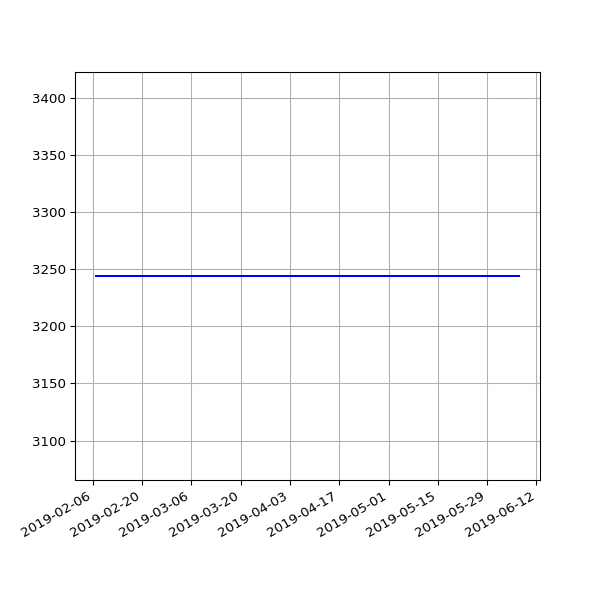

Data behind this chart, as committed beside it:
date, value
2019-02-07 06:28:15 +0000, 3244
2019-02-10 07:01:57 +0000, 3244
2019-02-13 06:35:54 +0000, 3244
2019-02-19 07:05:30 +0000, 3244
2019-02-22 06:55:53 +0000, 3244
2019-02-25 06:38:05 +0000, 3244
2019-03-01 06:43:32 +0000, 3244
2019-03-04 07:01:27 +0000, 3244
2019-03-07 07:15:07 +0000, 3244
2019-03-10 06:41:23 +0000, 3244
2019-03-13 06:35:04 +0000, 3244
2019-03-16 06:34:51 +0000, 3244
2019-03-19 06:42:23 +0000, 3244
2019-03-22 06:58:13 +0000, 3244
2019-03-25 06:50:58 +0000, 3244
2019-03-28 07:47:59 +0000, 3244
2019-04-01 07:40:45 +0100, 3244
2019-04-04 06:42:25 +0100, 3244
2019-04-07 06:51:48 +0100, 3244
2019-04-10 06:56:15 +0100, 3244
2019-04-16 11:24:05 +0100, 3244
2019-04-19 07:16:50 +0100, 3244
2019-04-22 07:00:26 +0100, 3244
2019-05-01 07:20:31 +0100, 3244
2019-05-04 07:15:27 +0100, 3244
2019-05-07 07:29:37 +0100, 3244
2019-05-10 07:10:29 +0100, 3244
2019-05-13 07:01:24 +0100, 3244
2019-05-16 07:14:22 +0100, 3244
2019-05-19 06:46:07 +0100, 3244
2019-05-22 07:06:31 +0100, 3244
2019-05-25 07:04:15 +0100, 3244
2019-06-01 06:56:39 +0100, 3244
2019-06-04 06:58:16 +0100, 3244
2019-06-07 07:01:51 +0100, 3244
